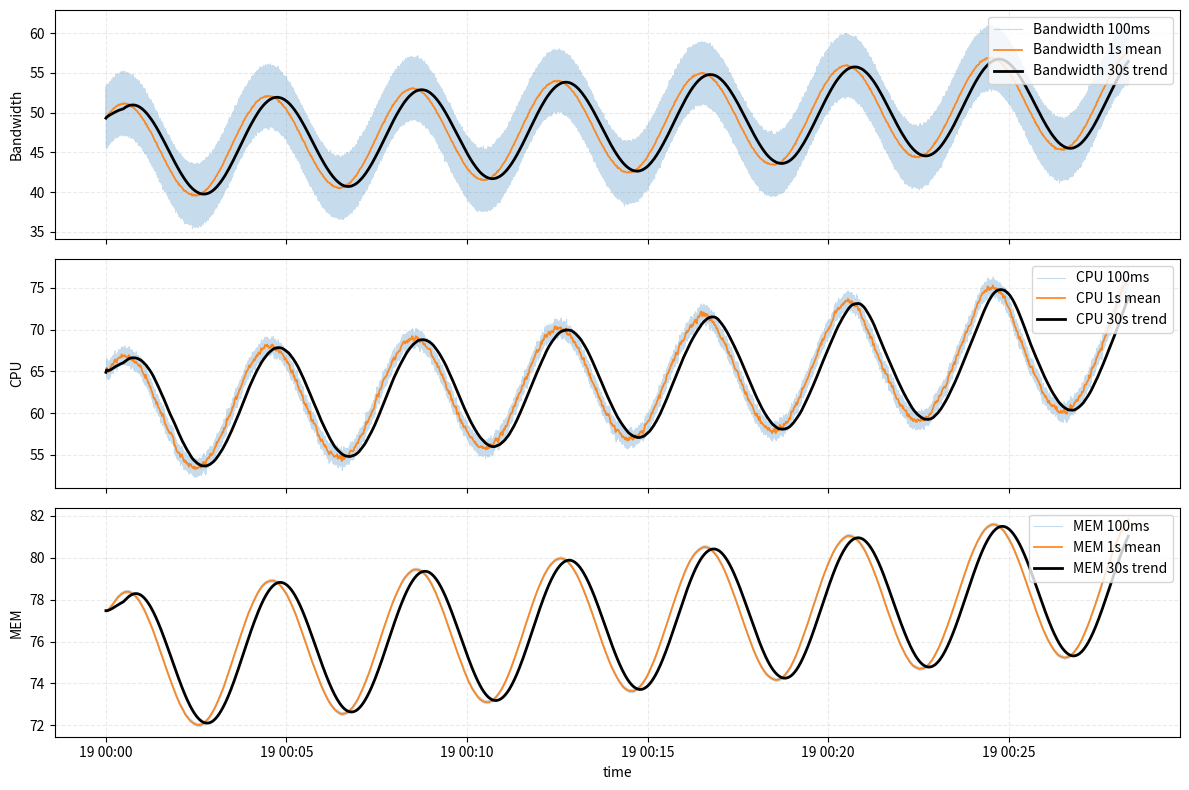

This chart was generated by the following Python code:
import os
import numpy as np
import pandas as pd


def gen_synth(duration_s=60, dt_ms=100, seed=42, noise_std=0.15):
    """Generate smooth synthetic 3D series: Bandwidth, CPU, MEM."""
    rng = np.random.default_rng(seed)
    n = int(duration_s * 1000 / dt_ms)
    t = np.arange(n, dtype=np.float32) * dt_ms / 1000.0  # seconds

    # Smooth bandwidth: keep 1s cycle, but add slow trend so long-term change is visible.
    bw_base = 45.0
    bw_wave_1s = 4.0 * np.sin(2.0 * np.pi * t / 1.0)
    bw_wave_slow = 6.0 * np.sin(2.0 * np.pi * t / 240.0 + 0.8)
    bw_drift = 0.004 * t
    bw_noise = rng.normal(0.0, noise_std, size=n)
    bandwidth = bw_base + bw_wave_1s + bw_wave_slow + bw_drift + bw_noise
    bandwidth = np.clip(bandwidth, 0.0, None)

    # MEM: slower variable driven by bandwidth.
    mem = np.zeros(n, dtype=np.float32)
    # Initialize near steady-state to avoid startup jump in plots.
    mem0 = 50.0 + (0.010 / 0.018) * float(bandwidth[0])
    mem[0] = float(np.clip(mem0, 0.0, 100.0))
    for i in range(1, n):
        mem[i] = (
            mem[i - 1]
            + 0.010 * bandwidth[i]
            - 0.018 * (mem[i - 1] - 50.0)
            # + rng.normal(0.0, 0.06)
        )
    mem = np.clip(mem, 0.0, 100.0)

    # CPU: faster response with 1s lag and MEM pressure.
    cpu = np.zeros(n, dtype=np.float32)
    mem_pressure0 = max(0.0, (mem[0] - 80.0) / 20.0)
    cpu0 = 8.0 + 1.15 * float(bandwidth[0]) + 22.0 * mem_pressure0
    cpu[0] = float(np.clip(cpu0, 0.0, 100.0))
    lag = int(1.0 / (dt_ms / 1000.0))  # 1s lag
    for i in range(1, n):
        j = max(0, i - lag)
        mem_pressure = max(0.0, (mem[i] - 80.0) / 20.0)
        target = 8.0 + 1.15 * bandwidth[j] + 22.0 * mem_pressure + rng.normal(0.0, 0.8)
        cpu[i] = 0.88 * cpu[i - 1] + 0.12 * target
    cpu = np.clip(cpu, 0.0, 100.0)

    start = pd.Timestamp("2026-02-19 00:00:00")
    ts = start + pd.to_timedelta(np.arange(n) * dt_ms, unit="ms")

    return pd.DataFrame({"ts": ts, "Bandwidth": bandwidth, "CPU": cpu, "MEM": mem})


def acf1(x):
    x = np.asarray(x)
    return np.corrcoef(x[:-1], x[1:])[0, 1]


def save_quick_plot(df_100ms, df_1s, out_png="plots_data/synth_series.png"):
    try:
        import matplotlib.pyplot as plt
    except ImportError:
        print("matplotlib not installed, skip plotting. (pip install matplotlib)")
        return

    os.makedirs(os.path.dirname(out_png), exist_ok=True)

    fig, axes = plt.subplots(3, 1, figsize=(12, 8), sharex=True)
    cols = ["Bandwidth", "CPU", "MEM"]

    for ax, c in zip(axes, cols):
        trend_30s = df_1s[c].rolling(window=30, min_periods=1).mean()
        ax.plot(df_100ms["ts"], df_100ms[c], label=f"{c} 100ms", linewidth=0.8, alpha=0.25)
        ax.plot(df_1s["ts"], df_1s[c], label=f"{c} 1s mean", linewidth=1.3, alpha=0.9)
        ax.plot(df_1s["ts"], trend_30s, label=f"{c} 30s trend", linewidth=2.0, color="black")
        ax.set_ylabel(c)
        ax.grid(alpha=0.25, linestyle="--")
        ax.legend(loc="upper right")

    axes[-1].set_xlabel("time")
    fig.tight_layout()
    fig.savefig(out_png, dpi=150)
    plt.close(fig)
    print("saved plot:", out_png)


if __name__ == "__main__":
    df_100ms = gen_synth(duration_s=1700, dt_ms=100, seed=42)
    df_100ms.to_csv("data_100ms.csv", index=False)
    print("saved:", "data_100ms.csv", df_100ms.shape)

    df_1s = df_100ms.set_index("ts").resample("1s").mean().reset_index()
    df_1s.to_csv("data_1s.csv", index=False)
    print("saved:", "data_1s.csv", df_1s.shape)

    print("acf1 Bandwidth:", acf1(df_100ms["Bandwidth"]))
    print("acf1 CPU:", acf1(df_100ms["CPU"]))
    print("acf1 MEM:", acf1(df_100ms["MEM"]))

    save_quick_plot(df_100ms, df_1s)
